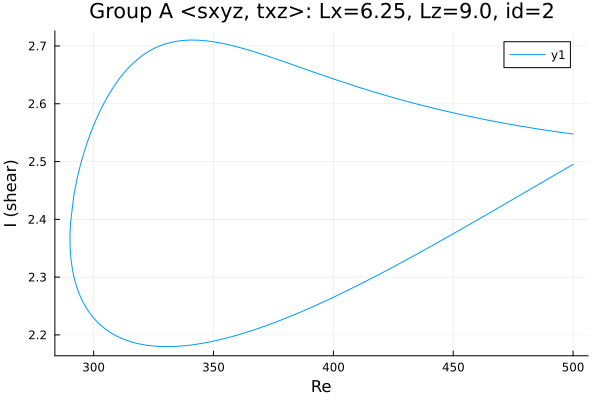

Source data for this figure (header and first rows):
Re, shear
500.0, 2.495
498.9, 2.493
497.5, 2.489
496.1, 2.486
494.7, 2.482
493.3, 2.479
491.8, 2.475
490.4, 2.472
489, 2.469
487.6, 2.465
486.2, 2.462
484.8, 2.458
483.4, 2.455
481.9, 2.452
480.5, 2.448
479.1, 2.445
477.7, 2.441
476.3, 2.438
474.9, 2.435
473.5, 2.431
472, 2.428
470.6, 2.424
469.2, 2.421
467.8, 2.417
466.4, 2.414
465, 2.411
463.6, 2.407
462.1, 2.404
460.7, 2.401
459.3, 2.397
457.9, 2.394
456.5, 2.39
455.1, 2.387
453.7, 2.384
452.2, 2.38
450.8, 2.377
449.4, 2.374
448, 2.37
446.6, 2.367
445.2, 2.364
443.8, 2.36
442.3, 2.357
440.9, 2.354
439.5, 2.351
438.1, 2.347
436.7, 2.344
435.3, 2.341
433.9, 2.338
432.4, 2.334
431, 2.331
429.6, 2.328
428.2, 2.325
426.8, 2.322
425.4, 2.319
424, 2.315
422.5, 2.312
421.1, 2.309
419.7, 2.306
418.3, 2.303
416.9, 2.3
... 304 more rows
